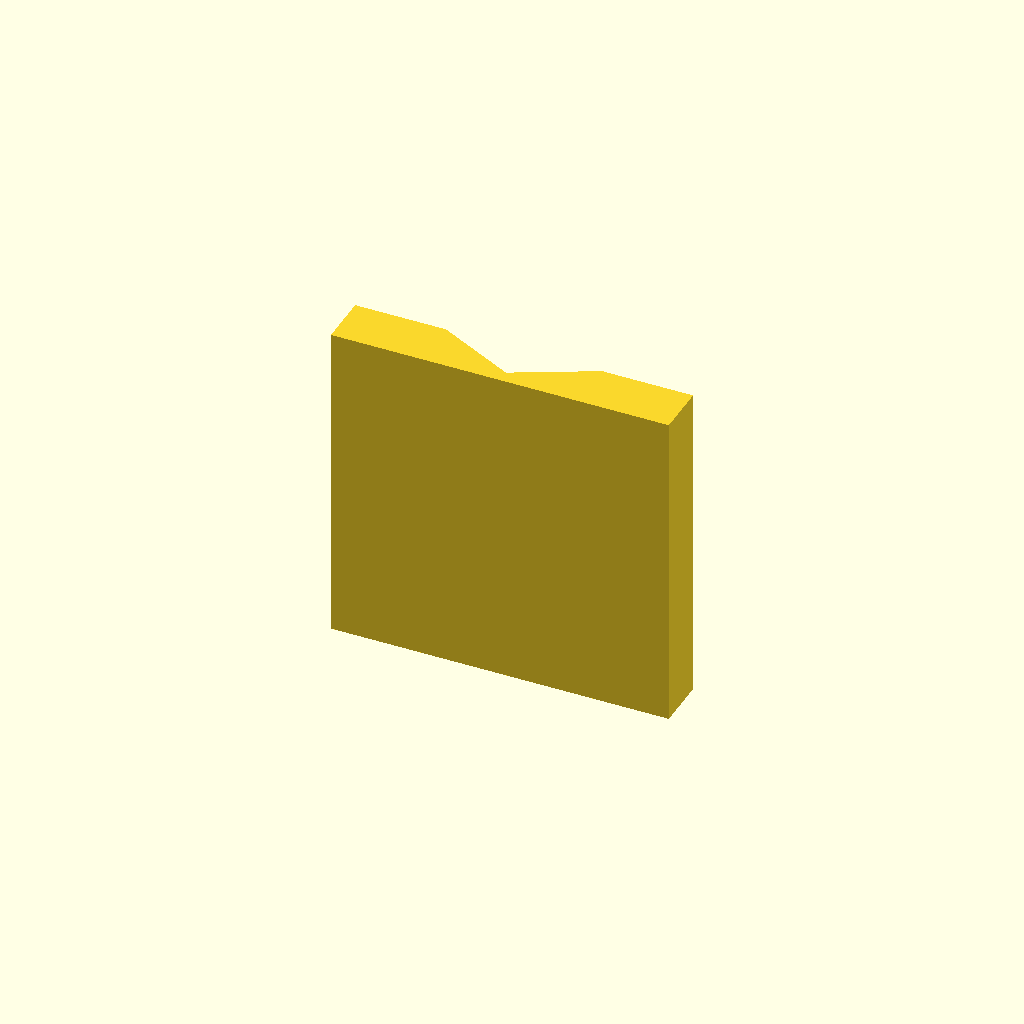
Cell 1: the model at its default parameters.
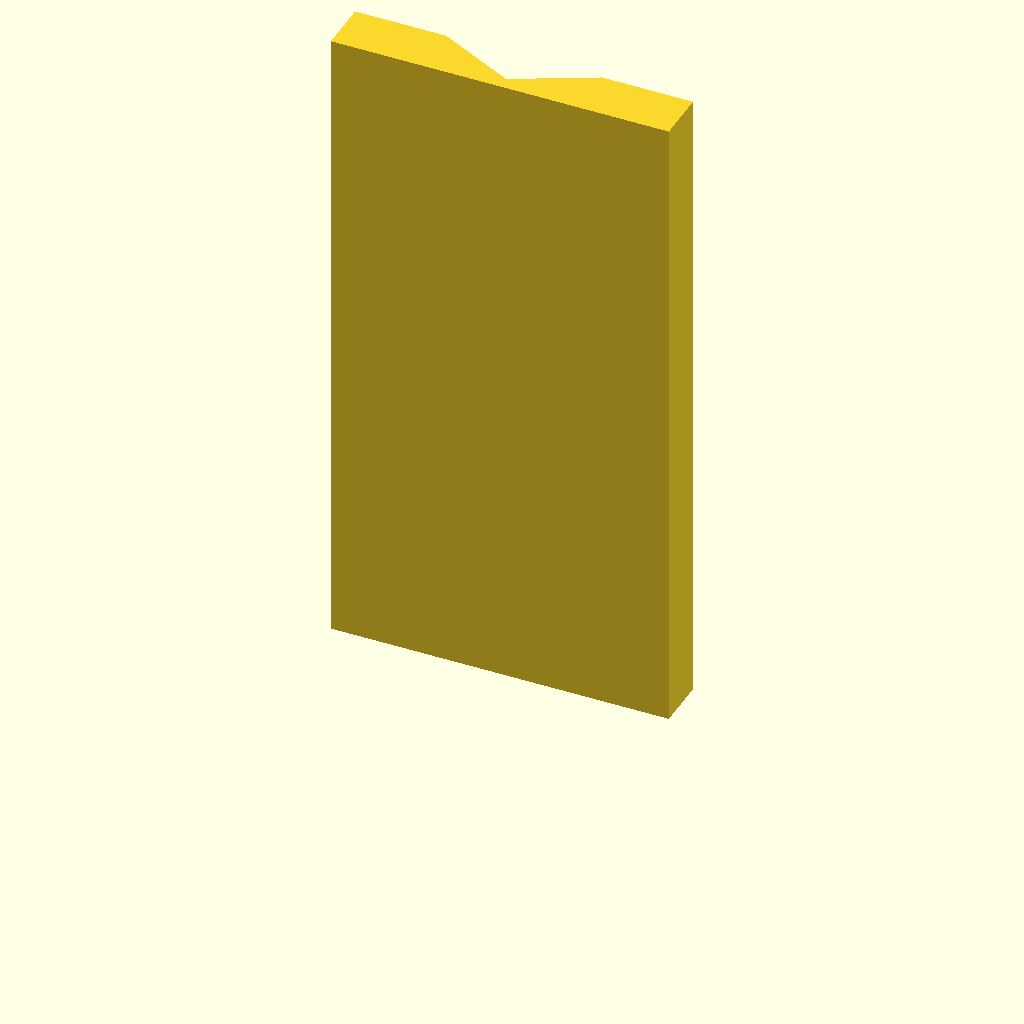
Cell 2: the same model with plate_t = 100.
All cells are drawn from one camera (rotation 55°, 0°, 25°, orthographic, colour scheme Cornfield), so only the parameter changes between them.
OpenSCAD source file optional_data/data/sketch2/vguides/part_0060.scad:
$fn = 32;

// ----------------------------------------------------------------------
// V guide rail: vway, 52 mm wide
// ----------------------------------------------------------------------

// --- parameters (mm) ---
rail_w = 52;              // rail width, X
base_t = 8;               // base plate thickness
v_depth = 6;              // V feature depth / height
v_half_w = 12;            // half width of the V at the base face
plate_t = 50;             // rail length, Z (the extrusion height)

profile = [[0, 0], [52, 0], [52, 8], [38, 8], [26, 2], [14, 8], [0, 8]];  // primary outline, 7 points, counter clockwise

// --- the one profile operation ---
linear_extrude(height = plate_t) polygon(points = profile);
Customizer parameters (derived from the source; name, type, default, range or options):
rail_w: number, default 52
base_t: number, default 8
v_depth: number, default 6
v_half_w: number, default 12
plate_t: number, default 50
